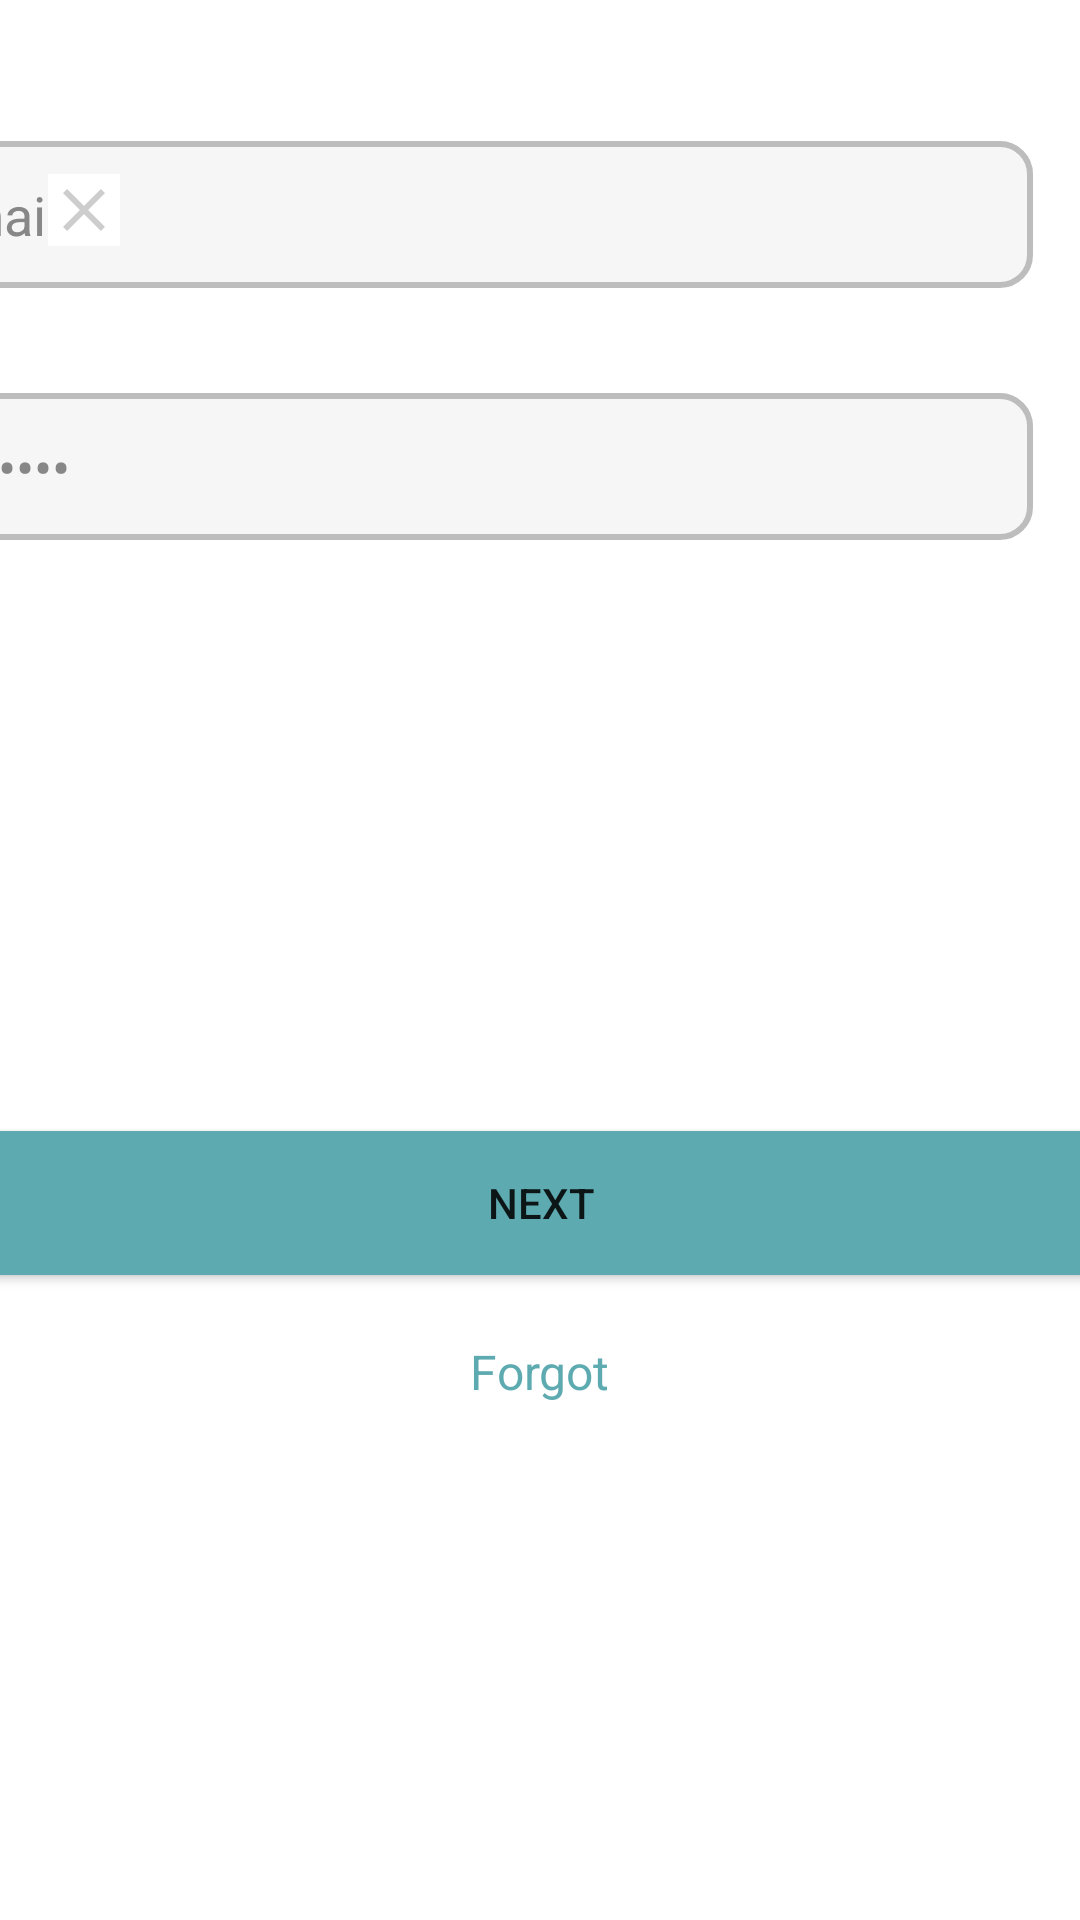

Reconstruct the res/layout file that produces this screen, plus the resources it refers to.
<!-- AndroidManifest.xml: application theme Theme.LifeAware -->
<!-- res/layout/activity_login.xml -->
<?xml version="1.0" encoding="utf-8"?>
<androidx.constraintlayout.widget.ConstraintLayout xmlns:android="http://schemas.android.com/apk/res/android"
    xmlns:app="http://schemas.android.com/apk/res-auto"
    xmlns:tools="http://schemas.android.com/tools"
    android:layout_width="match_parent"
    android:layout_height="match_parent"
    tools:context=".SignUpActivity">


    <TextView
        android:id="@+id/LogoutButton"
        android:layout_width="wrap_content"
        android:layout_height="wrap_content"
        android:layout_marginStart="172dp"
        android:layout_marginTop="48dp"
        android:fontFamily="sans-serif"
        android:text="@string/LoginHeader"
        android:textColor="#000000"
        android:textSize="24sp"
        android:textStyle="bold"
        android:visibility="visible"
        app:layout_constraintStart_toStartOf="parent"
        app:layout_constraintTop_toTopOf="parent"
        tools:visibility="visible" />

    <EditText
        android:hint="@string/Password"
        android:importantForAutofill="no"
        android:id="@+id/passwordText"
        android:layout_width="379dp"
        android:layout_height="49dp"
        android:layout_marginStart="16dp"
        android:layout_marginEnd="16dp"
        android:layout_marginBottom="460dp"
        android:background="@drawable/gray_border"
        android:ems="10"
        android:inputType="textPassword"
        android:padding="10dp"
        android:text="@string/Password"
        android:textColor="#878787"
        app:layout_constraintBottom_toBottomOf="parent"
        app:layout_constraintEnd_toEndOf="parent"
        app:layout_constraintHorizontal_bias="1.0"
        app:layout_constraintStart_toStartOf="parent" />

    <EditText
        android:id="@+id/emailAddressText"
        android:layout_width="379dp"
        android:layout_height="49dp"
        android:layout_marginStart="16dp"
        android:layout_marginEnd="16dp"
        android:layout_marginBottom="544dp"
        android:background="@drawable/gray_border"
        android:ems="10"
        android:hint="@string/Email"
        android:importantForAutofill="no"
        android:inputType="textEmailAddress"
        android:padding="10dp"
        android:text="@string/Email"
        android:textColor="#878787"
        app:layout_constraintBottom_toBottomOf="parent"
        app:layout_constraintEnd_toEndOf="parent"
        app:layout_constraintHorizontal_bias="1.0"
        app:layout_constraintStart_toStartOf="parent"
        tools:ignore="TextContrastCheck" />

    <Button
        android:id="@+id/buttonSignUp"
        android:layout_width="379dp"
        android:layout_height="60dp"
        android:layout_marginStart="16dp"
        android:layout_marginEnd="16dp"
        android:layout_marginBottom="209dp"
        android:backgroundTint="#5DABB0"
        android:text="@string/NextButton"
        app:iconTint="#FFFFFF"
        app:layout_constraintBottom_toBottomOf="parent"
        app:layout_constraintEnd_toEndOf="parent"
        app:layout_constraintStart_toStartOf="parent" />

    <TextView
        android:id="@+id/ForgotText"
        android:layout_width="wrap_content"
        android:layout_height="wrap_content"
        android:layout_marginStart="124dp"
        android:layout_marginEnd="124dp"
        android:layout_marginBottom="172dp"
        android:text="@string/ForgotPassword"
        android:textColor="#5DABB0"
        android:textSize="16sp"
        app:layout_constraintBottom_toBottomOf="parent"
        app:layout_constraintEnd_toEndOf="parent"
        app:layout_constraintStart_toStartOf="parent"
        tools:text="Forgot your password?" />

    <ImageButton
        android:id="@+id/closeButton"
        android:layout_width="wrap_content"
        android:layout_height="wrap_content"
        android:layout_marginStart="16dp"
        android:layout_marginTop="58dp"
        android:background="#FFFFFF"
        app:layout_constraintStart_toStartOf="parent"
        app:layout_constraintTop_toTopOf="parent"
        app:srcCompat="@drawable/baseline_close_24"
        tools:ignore="TouchTargetSizeCheck,SpeakableTextPresentCheck" />
</androidx.constraintlayout.widget.ConstraintLayout>
<!-- resources referenced by this layout -->
<resources>
  <!-- drawable baseline_close_24 (drawable) -->
  <vector android:alpha="0.76" android:height="24dp"
      android:tint="#BDBDBD" android:viewportHeight="24"
      android:viewportWidth="24" android:width="24dp" xmlns:android="http://schemas.android.com/apk/res/android">
      <path android:fillColor="@android:color/white" android:pathData="M19,6.41L17.59,5 12,10.59 6.41,5 5,6.41 10.59,12 5,17.59 6.41,19 12,13.41 17.59,19 19,17.59 13.41,12z"/>
  </vector>
  <!-- drawable gray_border (drawable) -->
  <?xml version="1.0" encoding="utf-8"?>
  <shape xmlns:android="http://schemas.android.com/apk/res/android">
      <solid android:color="#F6F6F6"/> 
      <stroke android:color="#BDBDBD" android:width="2dp"/> 
      <corners android:radius="10dp"/> 
  </shape>
  <string name="Email">Email</string>
  <string name="ForgotPassword">Forgot</string>
  <string name="LoginHeader">Login</string>
  <string name="NextButton">Next</string>
  <string name="Password">Password</string>
  <style name="Theme.LifeAware" parent="Theme.MaterialComponents.DayNight.DarkActionBar">
          
          <item name="colorPrimary">@color/purple_500</item>
          <item name="colorPrimaryVariant">@color/purple_700</item>
          <item name="colorOnPrimary">@color/white</item>
          
          <item name="colorSecondary">@color/teal_200</item>
          <item name="colorSecondaryVariant">@color/teal_700</item>
          <item name="colorOnSecondary">@color/black</item>
          
          <item name="android:statusBarColor">?attr/colorPrimaryVariant</item>
          
      </style>
  <!-- not gathered from this repository: default colours our renderer supplied (Android Studio template values) -->
  <color name="purple_500">#FF6200EE</color>
  <color name="purple_700">#FF3700B3</color>
  <color name="teal_200">#FF03DAC5</color>
  <color name="teal_700">#FF018786</color>
  <color name="black">#FF000000</color>
  <color name="white">#FFFFFFFF</color>
</resources>
